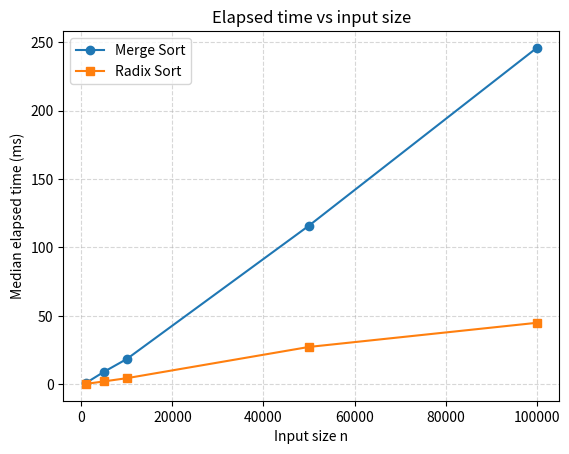
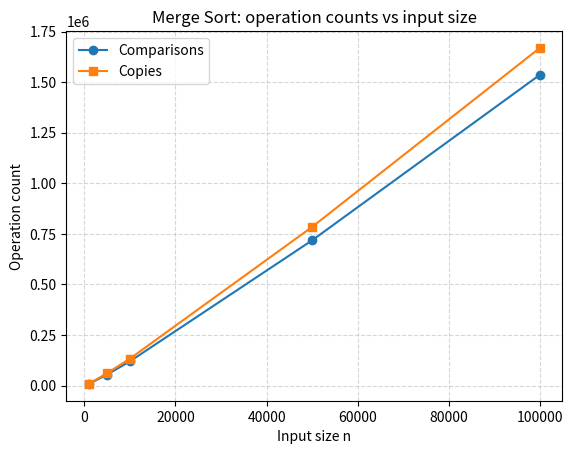
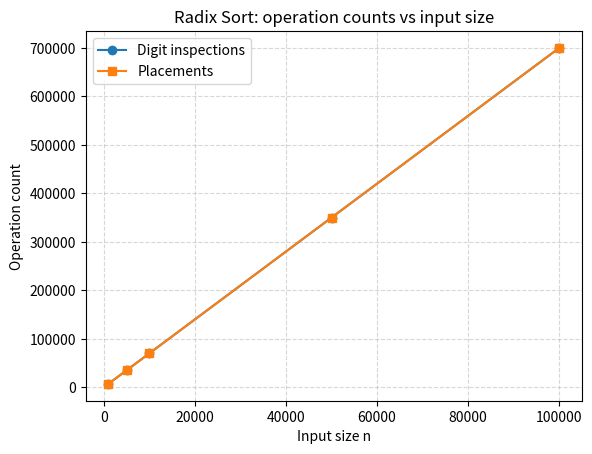

Recreate these plots in Python, in order.
import csv
import random
import statistics
import time

import matplotlib.pyplot as plt


def merge(left, right, counters=None):
    result = []
    i = j = 0
    while i < len(left) and j < len(right):
        if counters is not None:
            counters["comparisons"] += 1
        if left[i] <= right[j]:
            result.append(left[i])
            i += 1
        else:
            result.append(right[j])
            j += 1
        if counters is not None:
            counters["copies"] += 1
    result.extend(left[i:])
    result.extend(right[j:])
    if counters is not None:
        counters["copies"] += len(left[i:]) + len(right[j:])
    return result


def merge_sort(arr, counters=None):
    if len(arr) <= 1:
        return arr[:]
    mid = len(arr) // 2
    left = merge_sort(arr[:mid], counters)
    right = merge_sort(arr[mid:], counters)
    return merge(left, right, counters)


def counting_sort_by_digit(arr, exp, counters=None):
    buckets = [[] for _ in range(10)]
    for num in arr:
        digit = (num // exp) % 10
        if counters is not None:
            counters["digit_inspections"] += 1
            counters["placements"] += 1
        buckets[digit].append(num)
    result = []
    for bucket in buckets:
        result.extend(bucket)
    return result


def radix_sort(arr, counters=None):
    if not arr:
        return []
    max_digits = 7  # фиксировано под диапазон 0..9 999 999
    result = arr[:]
    exp = 1
    for _ in range(max_digits):
        result = counting_sort_by_digit(result, exp, counters)
        if counters is not None:
            counters["copies_back"] += len(result)
        exp *= 10
    return result


def is_ascending(arr):
    return all(arr[i] <= arr[i + 1] for i in range(len(arr) - 1))


def same_multiset(a, b):
    return sorted(a) == sorted(b)  # встроенный sort


def generate_dataset(n, seed):
    rng = random.Random(seed)
    return [rng.randint(0, 9_999_999) for _ in range(n)]


SIZES = [1000, 5000, 10000, 50000, 100000]


def benchmark(sort_fn, data, runs=7):
    times = []
    for _ in range(runs):
        arr_copy = data[:]
        start = time.perf_counter()
        sort_fn(arr_copy)
        times.append(time.perf_counter() - start)
    return statistics.median(times)


def count_operations(sort_fn, data, counter_keys):
    counters = {k: 0 for k in counter_keys}
    sort_fn(data[:], counters)
    return counters


if __name__ == "__main__":
    print(merge_sort([5, 3, 8, 1]))
    print(radix_sort([5, 3, 8, 1]))

    test_cases = {
        "empty": [],
        "one value": [42],
        "repeated values": [5, 2, 5, 2, 5, 0],
        "already sorted": [1, 2, 3, 4, 5],
        "reverse order": [9, 7, 5, 3, 1],
        "mixed digit lengths": [9999999, 0, 10, 1000000, 5, 10],
    }

    for name, data in test_cases.items():
        for sort_name, sort_fn in [("merge_sort", merge_sort), ("radix_sort", radix_sort)]:
            result = sort_fn(data)
            ok_order = is_ascending(result)
            ok_values = same_multiset(result, data)
            print(f"{name} / {sort_name}: input={data} -> output={result}, order={ok_order}, values={ok_values}")

    datasets = {n: generate_dataset(n, seed=1000 + n) for n in SIZES}

    for n, data in datasets.items():
        for sort_name, sort_fn in [("merge_sort", merge_sort), ("radix_sort", radix_sort)]:
            result = sort_fn(data)
            ok = len(result) == n and is_ascending(result) and same_multiset(result, data)
            print(f"dataset n={n} / {sort_name}: len={len(result)}, sorted and same values: {ok}")

    for n, data in datasets.items():
        print(f"n={n}, seed={1000 + n}, first 5: {data[:5]}")

    results_time = {}
    results_ops = {}

    for n, data in datasets.items():
        results_time[("merge_sort", n)] = benchmark(merge_sort, data)
        results_time[("radix_sort", n)] = benchmark(radix_sort, data)
        results_ops[("merge_sort", n)] = count_operations(merge_sort, data, ["comparisons", "copies"])
        results_ops[("radix_sort", n)] = count_operations(radix_sort, data, ["digit_inspections", "placements", "copies_back"])

    for key, t in results_time.items():
        print(key, f"{t*1000:.3f} ms, {t*1e9/key[1]:.1f} ns/element")
    for key, ops in results_ops.items():
        print(key, ops)

    ns = SIZES

    with open('results.csv', 'w', newline='') as f:
        writer = csv.writer(f)
        writer.writerow(['algorithm', 'n', 'median_time_ms', 'ns_per_record'])
        for n in ns:
            for name in ['merge_sort', 'radix_sort']:
                t_ms = results_time[(name, n)] * 1000
                writer.writerow([name, n, f"{t_ms:.3f}", f"{t_ms*1e6/n:.1f}"])

        f.write('\n')
        writer.writerow(['algorithm', 'n', 'counters'])
        for n in ns:
            for name in ['merge_sort', 'radix_sort']:
                writer.writerow([name, n, results_ops[(name, n)]])

    # время
    merge_times = [results_time[("merge_sort", n)] * 1000 for n in ns]
    radix_times = [results_time[("radix_sort", n)] * 1000 for n in ns]

    plt.figure()
    plt.plot(ns, merge_times, marker='o', label='Merge Sort')
    plt.plot(ns, radix_times, marker='s', label='Radix Sort')
    plt.xlabel('Input size n')
    plt.ylabel('Median elapsed time (ms)')
    plt.title('Elapsed time vs input size')
    plt.legend()
    plt.grid(True, linestyle='--', alpha=0.5)
    plt.savefig('time_vs_n.png', dpi=150, bbox_inches='tight')

    # операции merge sort
    merge_comp = [results_ops[("merge_sort", n)]["comparisons"] for n in ns]
    merge_copy = [results_ops[("merge_sort", n)]["copies"] for n in ns]

    plt.figure()
    plt.plot(ns, merge_comp, marker='o', label='Comparisons')
    plt.plot(ns, merge_copy, marker='s', label='Copies')
    plt.xlabel('Input size n')
    plt.ylabel('Operation count')
    plt.title('Merge Sort: operation counts vs input size')
    plt.legend()
    plt.grid(True, linestyle='--', alpha=0.5)
    plt.savefig('merge_ops_vs_n.png', dpi=150, bbox_inches='tight')

    # операции radix sort
    radix_insp = [results_ops[("radix_sort", n)]["digit_inspections"] for n in ns]
    radix_place = [results_ops[("radix_sort", n)]["placements"] for n in ns]

    plt.figure()
    plt.plot(ns, radix_insp, marker='o', label='Digit inspections')
    plt.plot(ns, radix_place, marker='s', label='Placements')
    plt.xlabel('Input size n')
    plt.ylabel('Operation count')
    plt.title('Radix Sort: operation counts vs input size')
    plt.legend()
    plt.grid(True, linestyle='--', alpha=0.5)
    plt.savefig('radix_ops_vs_n.png', dpi=150, bbox_inches='tight')

    plt.show()
